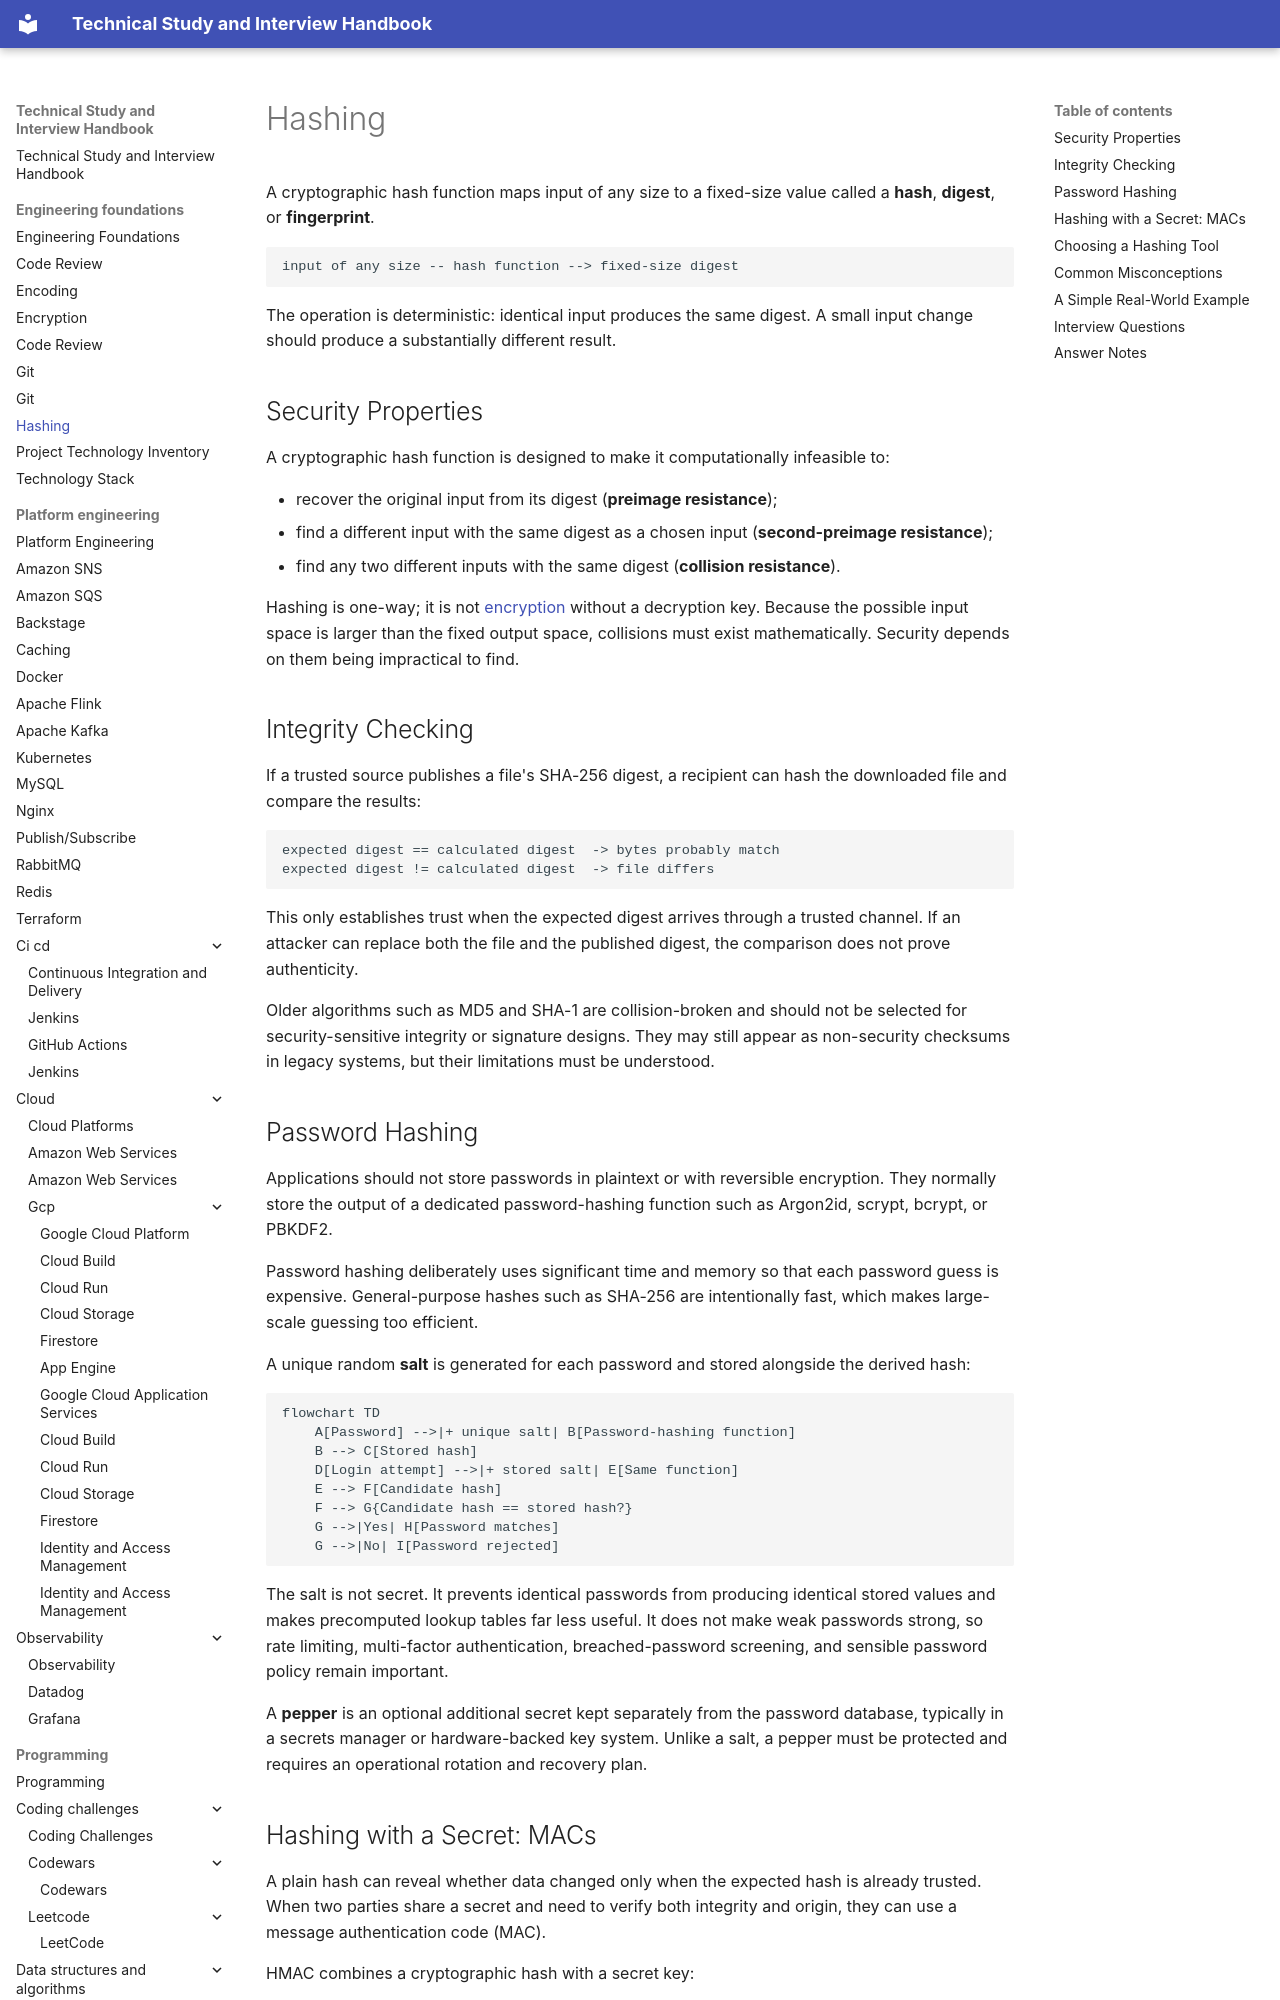

repository: DonalGeraghty/study-repository · page: engineering-foundations/hashing/index.html · generator: mkdocs

---
tags:
  - engineering-foundations
---

# Hashing

A cryptographic hash function maps input of any size to a fixed-size value called a **hash**, **digest**, or **fingerprint**.

```text
input of any size -- hash function --> fixed-size digest
```

The operation is deterministic: identical input produces the same digest. A small input change should produce a substantially different result.

## Security Properties

A cryptographic hash function is designed to make it computationally infeasible to:

- recover the original input from its digest (**preimage resistance**);
- find a different input with the same digest as a chosen input (**second-preimage resistance**);
- find any two different inputs with the same digest (**collision resistance**).

Hashing is one-way; it is not [encryption](./encryption.md) without a decryption key. Because the possible input space is larger than the fixed output space, collisions must exist mathematically. Security depends on them being impractical to find.

## Integrity Checking

If a trusted source publishes a file's SHA-256 digest, a recipient can hash the downloaded file and compare the results:

```text
expected digest == calculated digest  -> bytes probably match
expected digest != calculated digest  -> file differs
```

This only establishes trust when the expected digest arrives through a trusted channel. If an attacker can replace both the file and the published digest, the comparison does not prove authenticity.

Older algorithms such as MD5 and SHA-1 are collision-broken and should not be selected for security-sensitive integrity or signature designs. They may still appear as non-security checksums in legacy systems, but their limitations must be understood.
